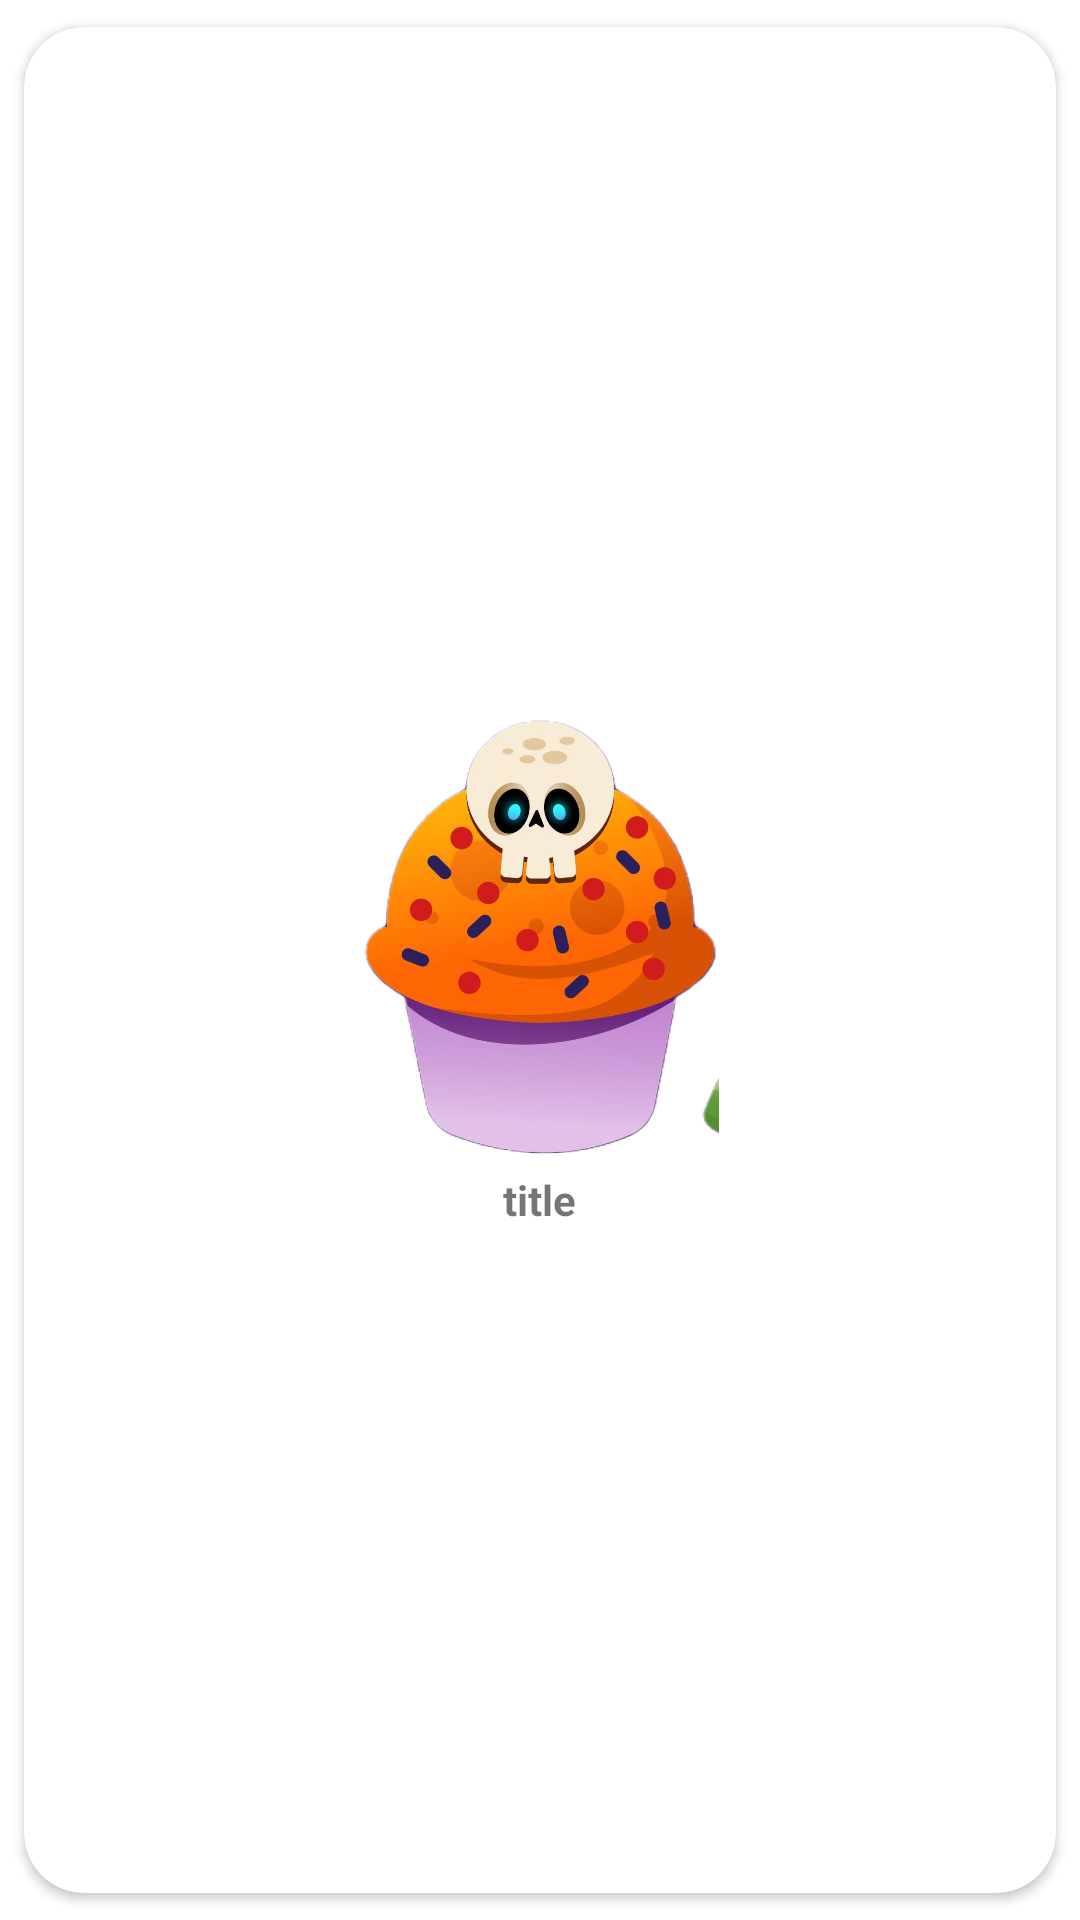

Layout XML and referenced resources for this Android screen:
<!-- AndroidManifest.xml: application theme Theme.TugasUasPBB -->
<!-- res/layout/card_category.xml -->
<?xml version="1.0" encoding="utf-8"?>
<androidx.cardview.widget.CardView xmlns:android="http://schemas.android.com/apk/res/android"
    android:layout_width="wrap_content"
    android:layout_height="wrap_content"
    xmlns:app="http://schemas.android.com/apk/res-auto"
    android:layout_marginBottom="3dp"
    app:cardCornerRadius="20dp"
    app:cardPreventCornerOverlap="true"
    app:cardUseCompatPadding="true">
    <LinearLayout
        android:layout_width="wrap_content"
        android:layout_height="wrap_content"
        android:orientation="vertical"
        android:layout_gravity="center"
        android:gravity="center"
        android:padding="10dp">
        <ImageView
            android:id="@+id/cat_image"
            android:layout_width="150dp"
            android:layout_height="150dp"
            android:layout_marginTop="5dp"
            android:layout_marginBottom="5dp"
            android:src="@drawable/makanan" />

        <TextView
            android:id="@+id/cat_text"
            android:layout_width="wrap_content"
            android:layout_height="wrap_content"
            android:text="title"
            android:textStyle="bold" />
    </LinearLayout>



</androidx.cardview.widget.CardView>
<!-- resources referenced by this layout -->
<resources>
  <!-- drawable makanan: png bitmap (drawable, 871529 bytes) -->
  <style name="Theme.TugasUasPBB" parent="Theme.MaterialComponents.DayNight.NoActionBar">
          
          <item name="colorPrimary">@color/purple_500</item>
          <item name="colorPrimaryVariant">@color/purple_700</item>
          <item name="colorOnPrimary">@color/white</item>
          
          <item name="colorSecondary">@color/teal_200</item>
          <item name="colorSecondaryVariant">@color/teal_700</item>
          <item name="colorOnSecondary">@color/black</item>
          
          <item name="android:statusBarColor" tools:targetApi="l">?attr/colorPrimaryVariant</item>
          
      </style>
  <color name="purple_500">#FF6200EE</color>
  <color name="purple_700">#36175D</color>
  <color name="white">#FFFFFFFF</color>
  <color name="teal_200">#FF03DAC5</color>
  <color name="teal_700">#FF018786</color>
  <color name="black">#FF000000</color>
</resources>
